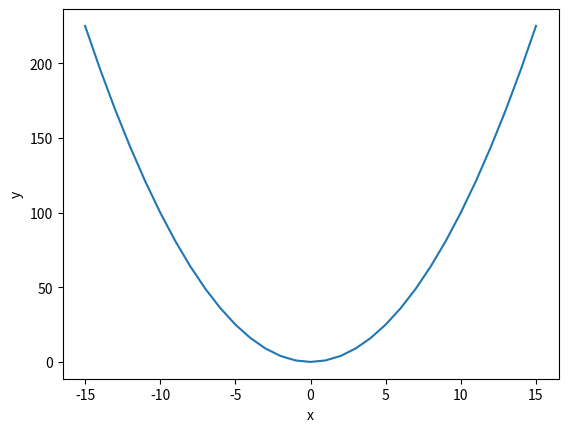

This chart was generated by the following Python code:
# Archivo: pinta_parabola.py
# Autor: Javier Garcia Algarra 
# Fecha: 24 de diciembre de 2017
# Descripción: Dibujamos una parábola

import matplotlib.pyplot as plt

# Funcion para crear una lista de numeros que empieza en inferior y termina en superior
def crea_lista_de_valores(inferior, superior):
    listadevalores = []                          # Creamos una lista vacia
    for j in range(inferior,superior+1):         # La variable j va tomando los valores del rango inferior a superior
        listadevalores.append(j)                 # Cada valor de la variable j se añade a la lista
    return(listadevalores)                       # Se devuelve la lista completa

# Crear una lista de números naturales, del -15 al 15
x_valores = crea_lista_de_valores(-15,15)

# Ahora vamos a crear los valores y. La formula de la parábola es y =  x ^ 2
# Recorremos los valores de x para crear otra lista de valores y
# La lista de valores x es [-15, ..., -3, -2, -1, 0, 1, 2, 3, 4, 5, 6, ..., 15]


y_valores = []
for k in x_valores:
    y_valores.append(k ** 2)
    
# Parte del programa que pinta la gráfica. Pasamos a la funcion plt.plot las listas de valores x e y
plt.plot(x_valores, y_valores)
plt.ylabel('y')            # Etiqueta del eje y. Podriamos no ponerla
plt.xlabel('x')            # Etiqueta del eje x
plt.show()                 # Esta función ordena mostrar la imagen en una ventanita nueva